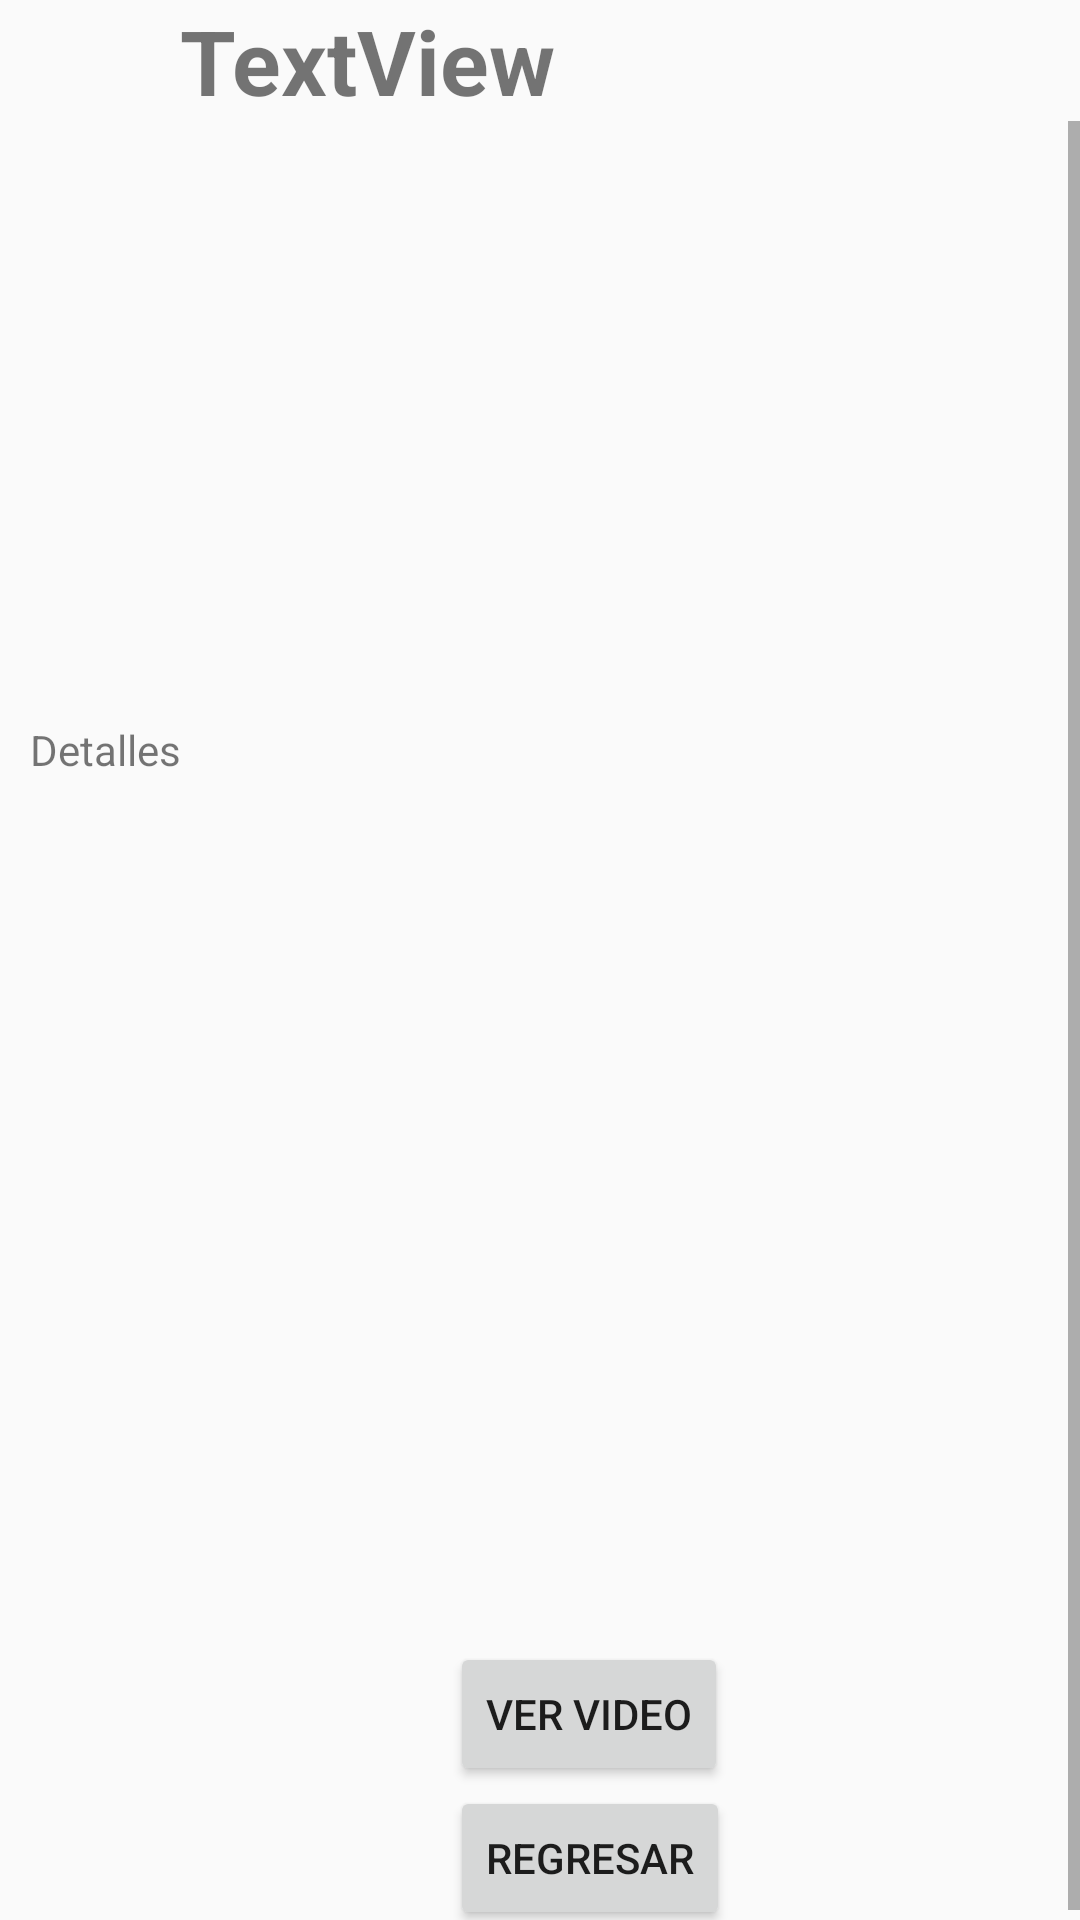

Produce the Android XML layout that renders to this screen, including the resource entries it uses.
<!-- AndroidManifest.xml: application theme AppTheme -->
<!-- res/layout/activity_producto.xml -->
<?xml version="1.0" encoding="utf-8"?>
<LinearLayout
        xmlns:android="http://schemas.android.com/apk/res/android"
        xmlns:tools="http://schemas.android.com/tools"
        xmlns:app="http://schemas.android.com/apk/res-auto"
        android:layout_width="match_parent"
        android:layout_height="match_parent"
        tools:context=".activities.ProductoActivity"
        android:orientation="vertical">
            <TextView
                    android:id="@+id/nombre_producto"
                    android:layout_width="wrap_content"
                    android:layout_height="wrap_content"
                    android:layout_marginStart="60dp"
                    android:layout_marginLeft="0dp"
                    android:layout_marginTop="0dp"
                    android:text="TextView"
                    android:textSize="30dp"
                    android:textStyle="bold"
                    app:layout_constraintStart_toStartOf="parent"
                    app:layout_constraintTop_toTopOf="parent" />



        <ScrollView
                android:layout_width="match_parent"
                android:layout_height="wrap_content">
            <LinearLayout
                    android:layout_width="match_parent"
                    android:layout_height="wrap_content"
                    android:orientation="vertical">
                <ImageView
                        android:id="@+id/imagen"
                        android:layout_width="200dp"
                        android:layout_height="200dp"
                        android:layout_marginStart="100dp"
                        android:layout_marginLeft="0dp"
                        android:layout_marginTop="0dp"
                        android:layout_marginEnd="8dp"
                        android:layout_marginRight="0dp"
                        app:layout_constraintEnd_toEndOf="parent"
                        app:layout_constraintStart_toStartOf="parent"
                        app:layout_constraintTop_toTopOf="parent"
                        app:srcCompat="@drawable/ic_launcher_background" />
            <TextView
                    android:id="@+id/detalles_producto"
                    android:layout_width="wrap_content"
                    android:layout_height="wrap_content"
                    android:layout_marginStart="10dp"
                    android:layout_marginLeft="0dp"
                    android:layout_marginTop="0dp"
                    android:text="Detalles"
                    app:layout_constraintStart_toStartOf="parent"
                    app:layout_constraintTop_toTopOf="parent" />

            <ImageView
                    android:id="@+id/imgCodigo"
                    android:layout_width="318dp"
                    android:layout_height="288dp"
                    android:layout_marginStart="20dp"
                    android:layout_marginLeft="0dp"
                    android:layout_marginTop="0dp"
                    android:layout_marginEnd="0dp"
                    android:layout_marginRight="0dp"
                    app:layout_constraintEnd_toEndOf="parent"
                    app:layout_constraintStart_toStartOf="parent"
                    app:layout_constraintTop_toBottomOf="@+id/detalles_producto"
                    app:srcCompat="@drawable/ic_launcher_foreground" />
                <Button
                    android:id="@+id/btnVer"
                    android:layout_width="wrap_content"
                    android:layout_height="wrap_content"
                    android:layout_marginStart="150dp"
                    android:layout_marginLeft="0dp"
                    android:layout_marginTop="0dp"
                    android:text="Ver video"
                    app:layout_constraintStart_toStartOf="parent"/>
                <Button
                        android:id="@+id/btnRegresar"
                        android:layout_width="wrap_content"
                        android:layout_height="wrap_content"
                        android:layout_marginStart="150dp"
                        android:layout_marginLeft="0dp"
                        android:layout_marginTop="0dp"
                        android:text="Regresar"
                        app:layout_constraintStart_toStartOf="parent"/>


            </LinearLayout>
        </ScrollView>

    
</LinearLayout>
<!-- resources referenced by this layout -->
<resources>
  <style name="AppTheme" parent="Theme.AppCompat.DayNight">
          
          <item name="colorPrimary">@color/colorPrimary</item>
          <item name="colorPrimaryDark">@color/colorPrimaryDark</item>
          <item name="colorAccent">@color/colorAccent</item>
  
          <item name="android:windowContentTransitions">true</item>
  
  
  
      </style>
  <!-- not gathered from this repository: default colours our renderer supplied (Android Studio template values) -->
  <color name="colorPrimary">#FF6200EE</color>
  <color name="colorPrimaryDark">#FF3700B3</color>
  <color name="colorAccent">#FF03DAC5</color>
</resources>
